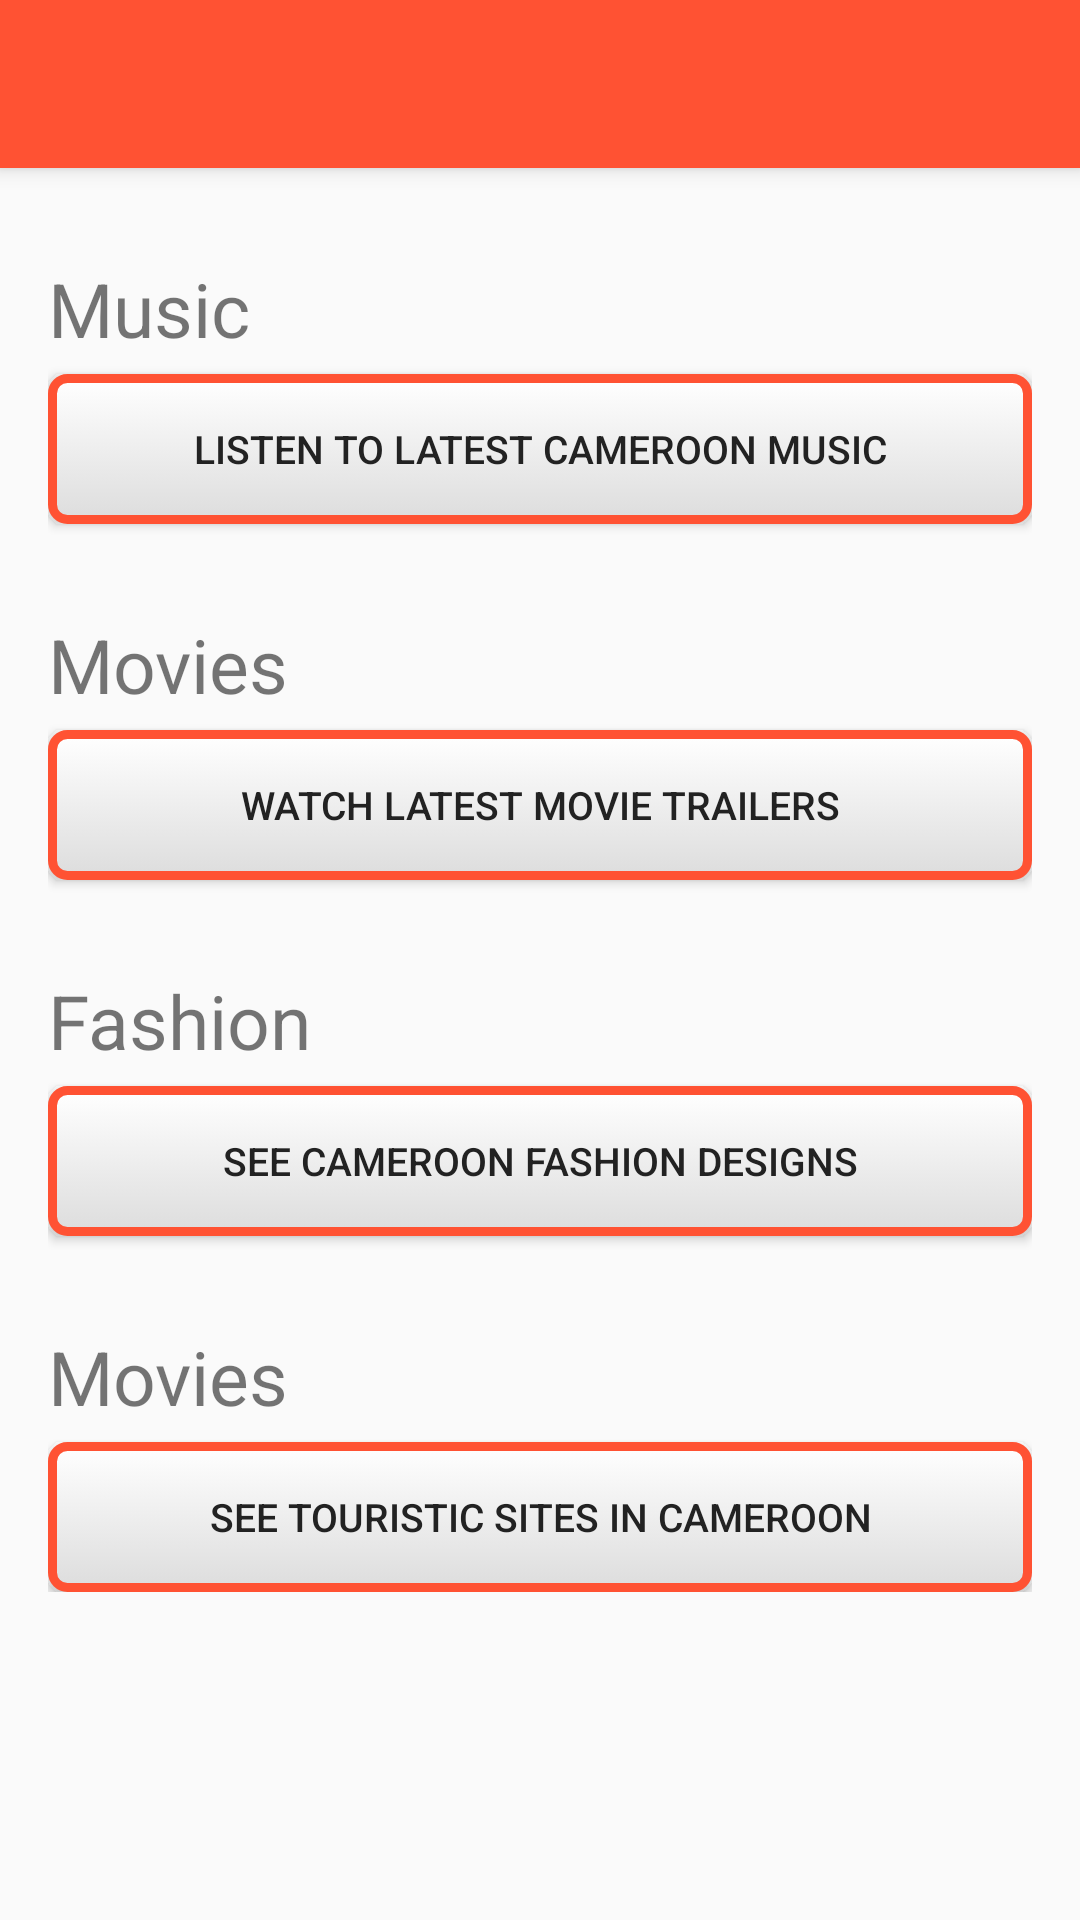

Write the Android layout XML for this screen, with the resource values it uses.
<!-- AndroidManifest.xml: application theme AppTheme -->
<!-- res/layout/app_bar_home.xml -->
<?xml version="1.0" encoding="utf-8"?>
<android.support.design.widget.CoordinatorLayout xmlns:android="http://schemas.android.com/apk/res/android"
    xmlns:app="http://schemas.android.com/apk/res-auto"
    xmlns:tools="http://schemas.android.com/tools"
    android:layout_width="match_parent"
    android:layout_height="match_parent"
    tools:context="com.thestk.camex.HomeActivity">

    <android.support.design.widget.AppBarLayout
        android:layout_width="match_parent"
        android:layout_height="wrap_content"
        android:theme="@style/AppTheme.AppBarOverlay">

        <android.support.v7.widget.Toolbar
            android:id="@+id/toolbar"
            android:layout_width="match_parent"
            android:layout_height="?attr/actionBarSize"
            android:background="?attr/colorPrimary"
            app:popupTheme="@style/AppTheme.PopupOverlay" />

    </android.support.design.widget.AppBarLayout>


    <ScrollView
        android:layout_width="match_parent"
        android:layout_height="match_parent"
        app:layout_behavior="@string/appbar_scrolling_view_behavior"
        tools:context="com.thestk.camex.HomeActivity">

        <android.support.constraint.ConstraintLayout
            android:layout_width="match_parent"
            android:layout_height="match_parent"
            android:paddingBottom="@dimen/homePaddingTop"
            android:paddingEnd="@dimen/homeActivityPadding"
            android:paddingLeft="@dimen/homeActivityPadding"
            android:paddingRight="@dimen/homeActivityPadding"
            android:paddingStart="@dimen/homeActivityPadding"
            android:paddingTop="@dimen/homePaddingTop">

            <TextView
                android:id="@+id/tvmusic"
                android:layout_width="wrap_content"
                android:layout_height="wrap_content"
                android:contentDescription="@string/music"
                android:text="@string/music"
                android:textSize="@dimen/catTextSize"
                app:layout_constraintLeft_toLeftOf="parent"
                app:layout_constraintTop_toTopOf="parent" />

            <Button
                android:id="@+id/btnMusic"
                android:layout_width="0dp"
                android:layout_height="@dimen/button_height"
                android:layout_marginTop="@dimen/homeGroupMargin"
                android:background="@drawable/button_selector"

                android:contentDescription="@string/music"
                android:text="@string/music_long"
                android:textColor="@color/buttonTextColor"
                android:textSize="@dimen/buttonTextSize"
                app:layout_constraintLeft_toLeftOf="parent"
                app:layout_constraintRight_toRightOf="parent"
                app:layout_constraintTop_toBottomOf="@+id/tvmusic" />

            <TextView
                android:id="@+id/tvMovies"
                android:layout_width="wrap_content"
                android:layout_height="wrap_content"
                android:layout_marginTop="@dimen/homeSeparateMargin"
                android:contentDescription="@string/movies"
                android:text="@string/movies"
                android:textSize="@dimen/catTextSize"
                app:layout_constraintLeft_toLeftOf="parent"
                app:layout_constraintTop_toBottomOf="@+id/btnMusic" />


            <Button
                android:id="@+id/btnMovies"
                android:layout_width="0dp"
                android:layout_height="@dimen/button_height"
                android:layout_marginTop="@dimen/homeGroupMargin"
                android:background="@drawable/button_selector"
                android:contentDescription="@string/movies_long"
                android:text="@string/movies_long"
                android:textColor="@color/buttonTextColor"
                android:textSize="@dimen/buttonTextSize"
                app:layout_constraintHorizontal_bias="0.0"
                app:layout_constraintLeft_toLeftOf="parent"
                app:layout_constraintRight_toRightOf="parent"
                app:layout_constraintTop_toBottomOf="@+id/tvMovies"
                app:layout_constraintVertical_bias="0.545" />


            <TextView
                android:id="@+id/tvFashion"
                android:layout_width="wrap_content"
                android:layout_height="wrap_content"
                android:layout_marginLeft="0dp"
                android:layout_marginTop="@dimen/homeSeparateMargin"
                android:contentDescription="@string/fashion"
                android:text="@string/fashion"
                android:textSize="@dimen/catTextSize"
                app:layout_constraintLeft_toLeftOf="parent"
                app:layout_constraintTop_toBottomOf="@+id/btnMovies"
                tools:layout_editor_absoluteY="246dp" />


            <Button
                android:id="@+id/btnFashion"
                android:layout_width="0dp"
                android:layout_height="@dimen/button_height"
                android:layout_marginTop="@dimen/homeGroupMargin"
                android:background="@drawable/button_selector"
                android:contentDescription="@string/fashion_long"
                android:text="@string/fashion_long"
                android:textColor="@color/buttonTextColor"
                android:textSize="@dimen/buttonTextSize"
                app:layout_constraintHorizontal_bias="0.0"
                app:layout_constraintLeft_toLeftOf="parent"
                app:layout_constraintRight_toRightOf="parent"
                app:layout_constraintTop_toBottomOf="@+id/tvFashion" />


            <TextView
                android:id="@+id/tvTourism"
                android:layout_width="wrap_content"
                android:layout_height="wrap_content"
                android:layout_marginTop="@dimen/homeSeparateMargin"
                android:contentDescription="@string/movies"
                android:text="@string/movies"
                android:textSize="@dimen/catTextSize"
                app:layout_constraintLeft_toLeftOf="parent"
                app:layout_constraintTop_toBottomOf="@+id/btnFashion" />


            <Button
                android:id="@+id/btnTourism"
                android:layout_width="0dp"
                android:layout_height="@dimen/button_height"
                android:layout_marginTop="@dimen/homeGroupMargin"
                android:background="@drawable/button_selector"
                android:contentDescription="@string/tourism_long"
                android:text="@string/tourism_long"
                android:textColor="@color/buttonTextColor"
                android:textSize="@dimen/buttonTextSize"
                app:layout_constraintHorizontal_bias="0.0"
                app:layout_constraintLeft_toLeftOf="parent"
                app:layout_constraintRight_toRightOf="parent"
                app:layout_constraintTop_toBottomOf="@+id/tvTourism" />

        </android.support.constraint.ConstraintLayout>
    </ScrollView>
    .

</android.support.design.widget.CoordinatorLayout>
<!-- resources referenced by this layout -->
<resources>
  <color name="buttonTextColor">#222222</color>
  <dimen name="buttonTextSize">13sp</dimen>
  <dimen name="button_height">50dp</dimen>
  <dimen name="catTextSize">25sp</dimen>
  <dimen name="homeActivityPadding">16dp</dimen>
  <dimen name="homeGroupMargin">5dp</dimen>
  <dimen name="homePaddingTop">30dp</dimen>
  <dimen name="homeSeparateMargin">30dp</dimen>
  <!-- drawable button_selector (drawable) -->
  <?xml version="1.0" encoding="utf-8"?>
  <selector xmlns:android="http://schemas.android.com/apk/res/android">
  
      <item android:drawable="@color/colorPrimary" android:state_activated="true" />
      <item android:drawable="@color/colorPrimary" android:state_pressed="true" />
      <item android:drawable="@drawable/button_stroke" />
  
  </selector>
  <string name="fashion">Fashion</string>
  <string name="fashion_long">See Cameroon Fashion Designs</string>
  <string name="movies">Movies</string>
  <string name="movies_long">Watch Latest Movie Trailers</string>
  <string name="music">Music</string>
  <string name="music_long">Listen to Latest Cameroon Music</string>
  <string name="tourism_long">See Touristic Sites in Cameroon</string>
  <style name="AppTheme.AppBarOverlay" parent="ThemeOverlay.AppCompat.Dark.ActionBar" />
  <style name="AppTheme.PopupOverlay" parent="ThemeOverlay.AppCompat.Light" />
  <style name="AppTheme" parent="Theme.AppCompat.Light.DarkActionBar">
          
          <item name="colorPrimary">@color/colorPrimary</item>
          <item name="colorPrimaryDark">@color/colorPrimaryDark</item>
          <item name="colorAccent">@color/colorAccent</item>
      </style>
  <color name="colorPrimary">#FF5233</color>
  <!-- drawable button_stroke (drawable) -->
  <?xml version="1.0" encoding="utf-8"?>
  <shape xmlns:android="http://schemas.android.com/apk/res/android"
      android:shape="rectangle">
      <gradient
          android:angle="270"
          android:endColor="@color/colorWhite2"
          android:startColor="@color/colorWhite" />
      <corners android:radius="5dp" />
      <stroke
          android:width="3dp"
          android:color="@color/colorPrimary" />
  </shape>
  <color name="colorPrimaryDark">#FF5233</color>
  <color name="colorAccent">#00E676</color>
  <color name="colorWhite2">#dddddd</color>
  <color name="colorWhite">#ffffff</color>
</resources>
